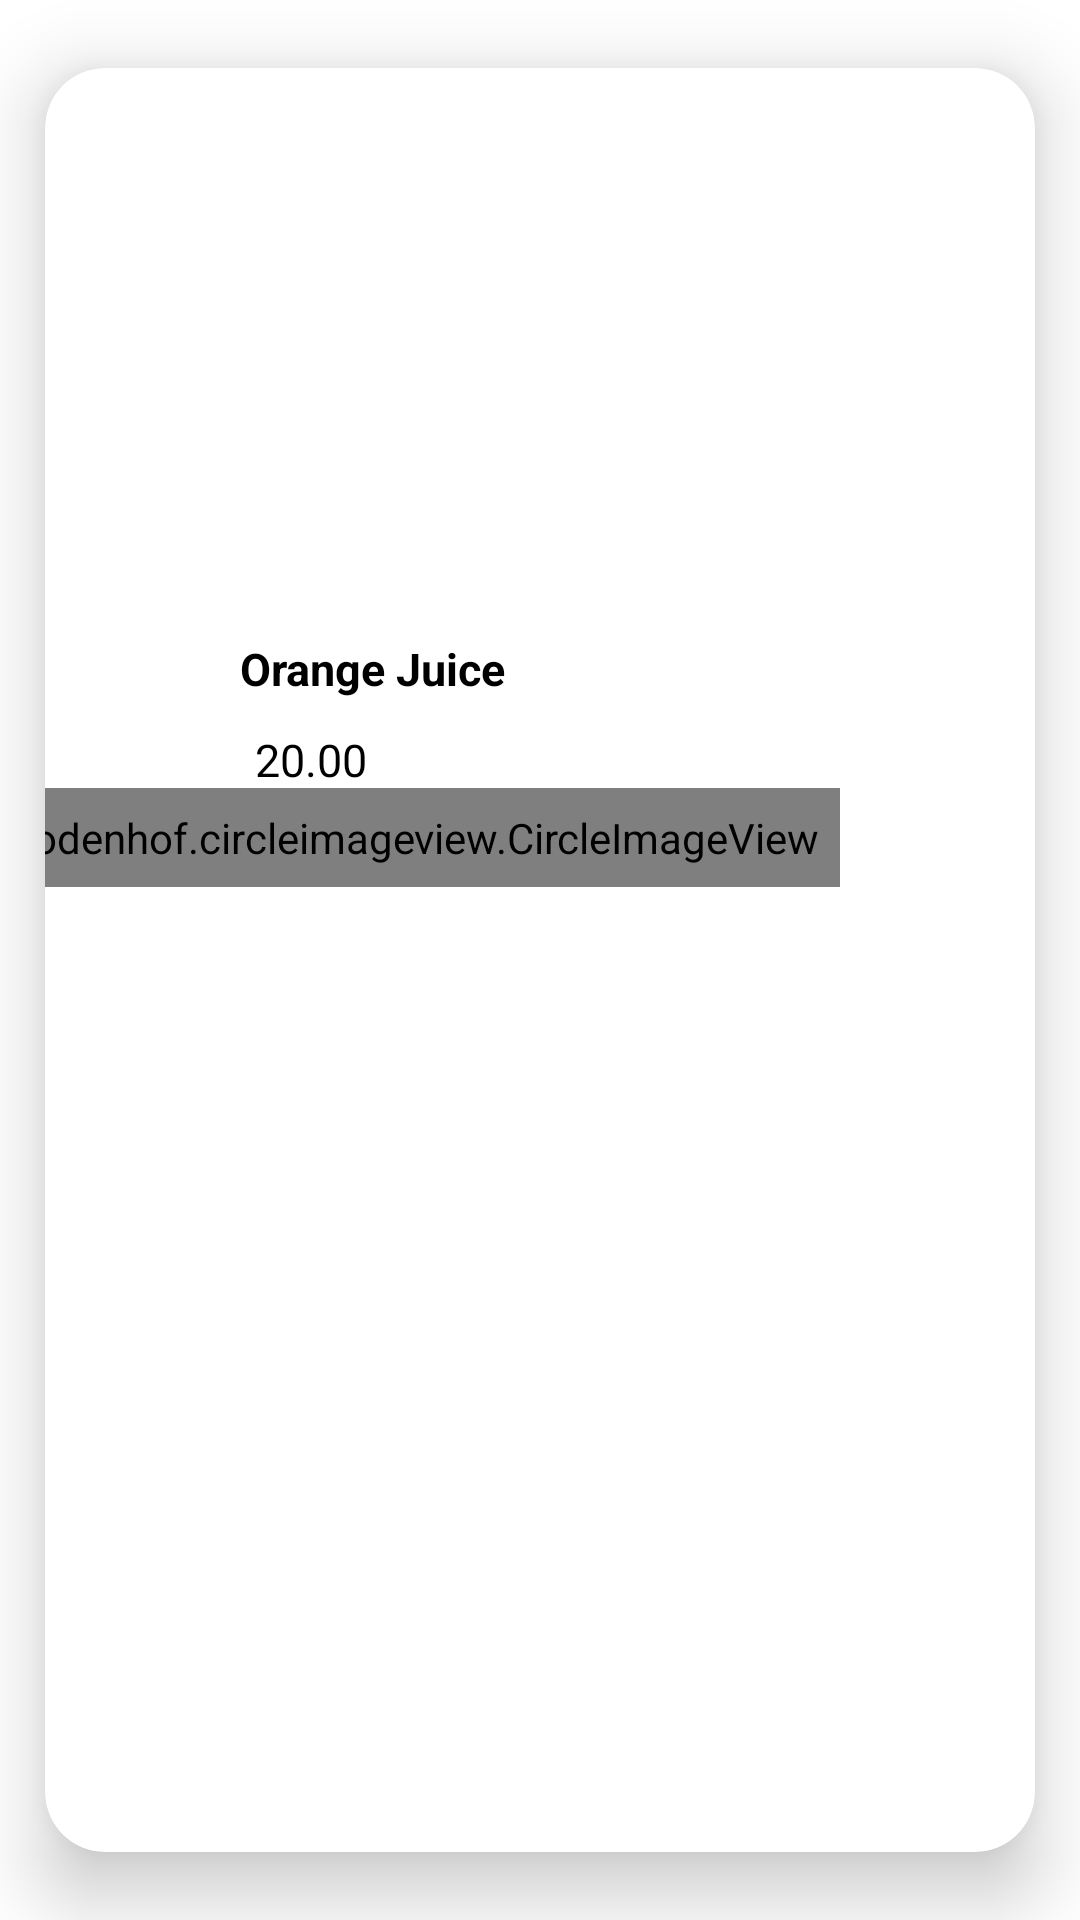

Write the Android layout XML for this screen, with the resource values it uses.
<!-- AndroidManifest.xml: application theme Theme.JuiceMagic -->
<!-- res/layout/latest_items_layout.xml -->
<?xml version="1.0" encoding="utf-8"?>
<androidx.cardview.widget.CardView xmlns:android="http://schemas.android.com/apk/res/android"
    xmlns:app="http://schemas.android.com/apk/res-auto"
    android:layout_width="wrap_content"
    android:layout_height="wrap_content"
    android:clipChildren="false"
    android:clipToPadding="false"
    android:divider="@android:color/transparent"
    android:padding="10dp"
    app:cardBackgroundColor="@color/white"

    app:cardCornerRadius="20dp"
    app:cardElevation="15dp"
    app:cardPreventCornerOverlap="false"
    app:cardUseCompatPadding="true"

    >

    <androidx.constraintlayout.widget.ConstraintLayout
        android:layout_width="match_parent"
        android:layout_height="match_parent">

        <ImageView
            android:id="@+id/latest_img"
            android:layout_width="200dp"
            android:layout_height="180dp"
            android:layout_marginStart="20dp"
            android:layout_marginTop="10dp"
            android:layout_marginEnd="20dp"
            android:paddingTop="10dp"
            android:paddingBottom="10dp"
            android:scaleType="fitXY"
            android:src="@drawable/mob"
            app:layout_constraintEnd_toEndOf="parent"
            app:layout_constraintStart_toStartOf="parent"
            app:layout_constraintTop_toTopOf="parent" />

        <TextView
            android:id="@+id/latest_nameTV"
            android:layout_width="wrap_content"
            android:layout_height="wrap_content"
            android:paddingBottom="10dp"
            android:text="Orange Juice"
            android:textColor="@color/black"
            android:textSize="15sp"
            android:textStyle="bold"
            app:layout_constraintStart_toStartOf="@+id/latest_img"
            app:layout_constraintTop_toBottomOf="@+id/latest_img" />

        <TextView
            android:id="@+id/latest_priceTV"
            android:layout_width="wrap_content"
            android:layout_height="wrap_content"
            android:paddingLeft="5dp"
            android:paddingBottom="2dp"
            android:text="20.00"
            android:textColor="@color/black"
            android:textSize="15sp"
            app:layout_constraintStart_toStartOf="@+id/latest_nameTV"
            app:layout_constraintTop_toBottomOf="@+id/latest_nameTV" />

        <TextView
            android:id="@+id/latest_desc"
            android:layout_width="wrap_content"
            android:layout_height="wrap_content"
            android:paddingLeft="5dp"
            android:paddingBottom="10dp"
            android:text="BHD"
            android:textColor="@color/black"
            android:textSize="15sp"
            android:textStyle="bold"
            app:layout_constraintStart_toStartOf="@+id/latest_priceTV"
            app:layout_constraintTop_toBottomOf="@+id/latest_priceTV" />

        <de.hdodenhof.circleimageview.CircleImageView
            android:id="@+id/latest_shopping_cart"
            android:layout_width="wrap_content"
            android:layout_height="wrap_content"
            android:padding="7dp"
            android:paddingBottom="10dp"
            android:src="@drawable/ic_baseline_add_shopping_cart_24"
            app:civ_border_color="@color/orange"
            app:civ_border_width="2dp"
            app:layout_constraintBottom_toBottomOf="@+id/latest_desc"
            app:layout_constraintEnd_toEndOf="@+id/latest_img" />
    </androidx.constraintlayout.widget.ConstraintLayout>
</androidx.cardview.widget.CardView>
<!-- resources referenced by this layout -->
<resources>
  <color name="black">#FF000000</color>
  <color name="orange">#DD6C28</color>
  <color name="white">#FFFFFFFF</color>
  <!-- drawable ic_baseline_add_shopping_cart_24 (drawable) -->
  <vector xmlns:android="http://schemas.android.com/apk/res/android"
      android:width="24dp"
      android:height="24dp"
      android:tint="#E74A26"
      android:viewportWidth="24"
      android:viewportHeight="24">
      <path
          android:fillColor="@android:color/white"
          android:pathData="M11,9h2L13,6h3L16,4h-3L13,1h-2v3L8,4v2h3v3zM7,18c-1.1,0 -1.99,0.9 -1.99,2S5.9,22 7,22s2,-0.9 2,-2 -0.9,-2 -2,-2zM17,18c-1.1,0 -1.99,0.9 -1.99,2s0.89,2 1.99,2 2,-0.9 2,-2 -0.9,-2 -2,-2zM7.17,14.75l0.03,-0.12 0.9,-1.63h7.45c0.75,0 1.41,-0.41 1.75,-1.03l3.86,-7.01L19.42,4h-0.01l-1.1,2 -2.76,5L8.53,11l-0.13,-0.27L6.16,6l-0.95,-2 -0.94,-2L1,2v2h2l3.6,7.59 -1.35,2.45c-0.16,0.28 -0.25,0.61 -0.25,0.96 0,1.1 0.9,2 2,2h12v-2L7.42,15c-0.13,0 -0.25,-0.11 -0.25,-0.25z" />
  </vector>
  <style name="Theme.JuiceMagic" parent="Theme.MaterialComponents.DayNight.DarkActionBar">
          
          <item name="colorPrimary">@color/purple_500</item>
          <item name="colorPrimaryVariant">@color/purple_700</item>
          <item name="colorOnPrimary">@color/white</item>
          
          <item name="colorSecondary">@color/teal_200</item>
          <item name="colorSecondaryVariant">@color/teal_700</item>
          <item name="colorOnSecondary">@color/black</item>
          
          <item name="android:statusBarColor" tools:targetApi="l">?attr/colorPrimaryVariant</item>
          
      </style>
  <color name="purple_500">#FF6200EE</color>
  <color name="purple_700">#FF3700B3</color>
  <color name="teal_200">#FF03DAC5</color>
  <color name="teal_700">#FF018786</color>
</resources>
